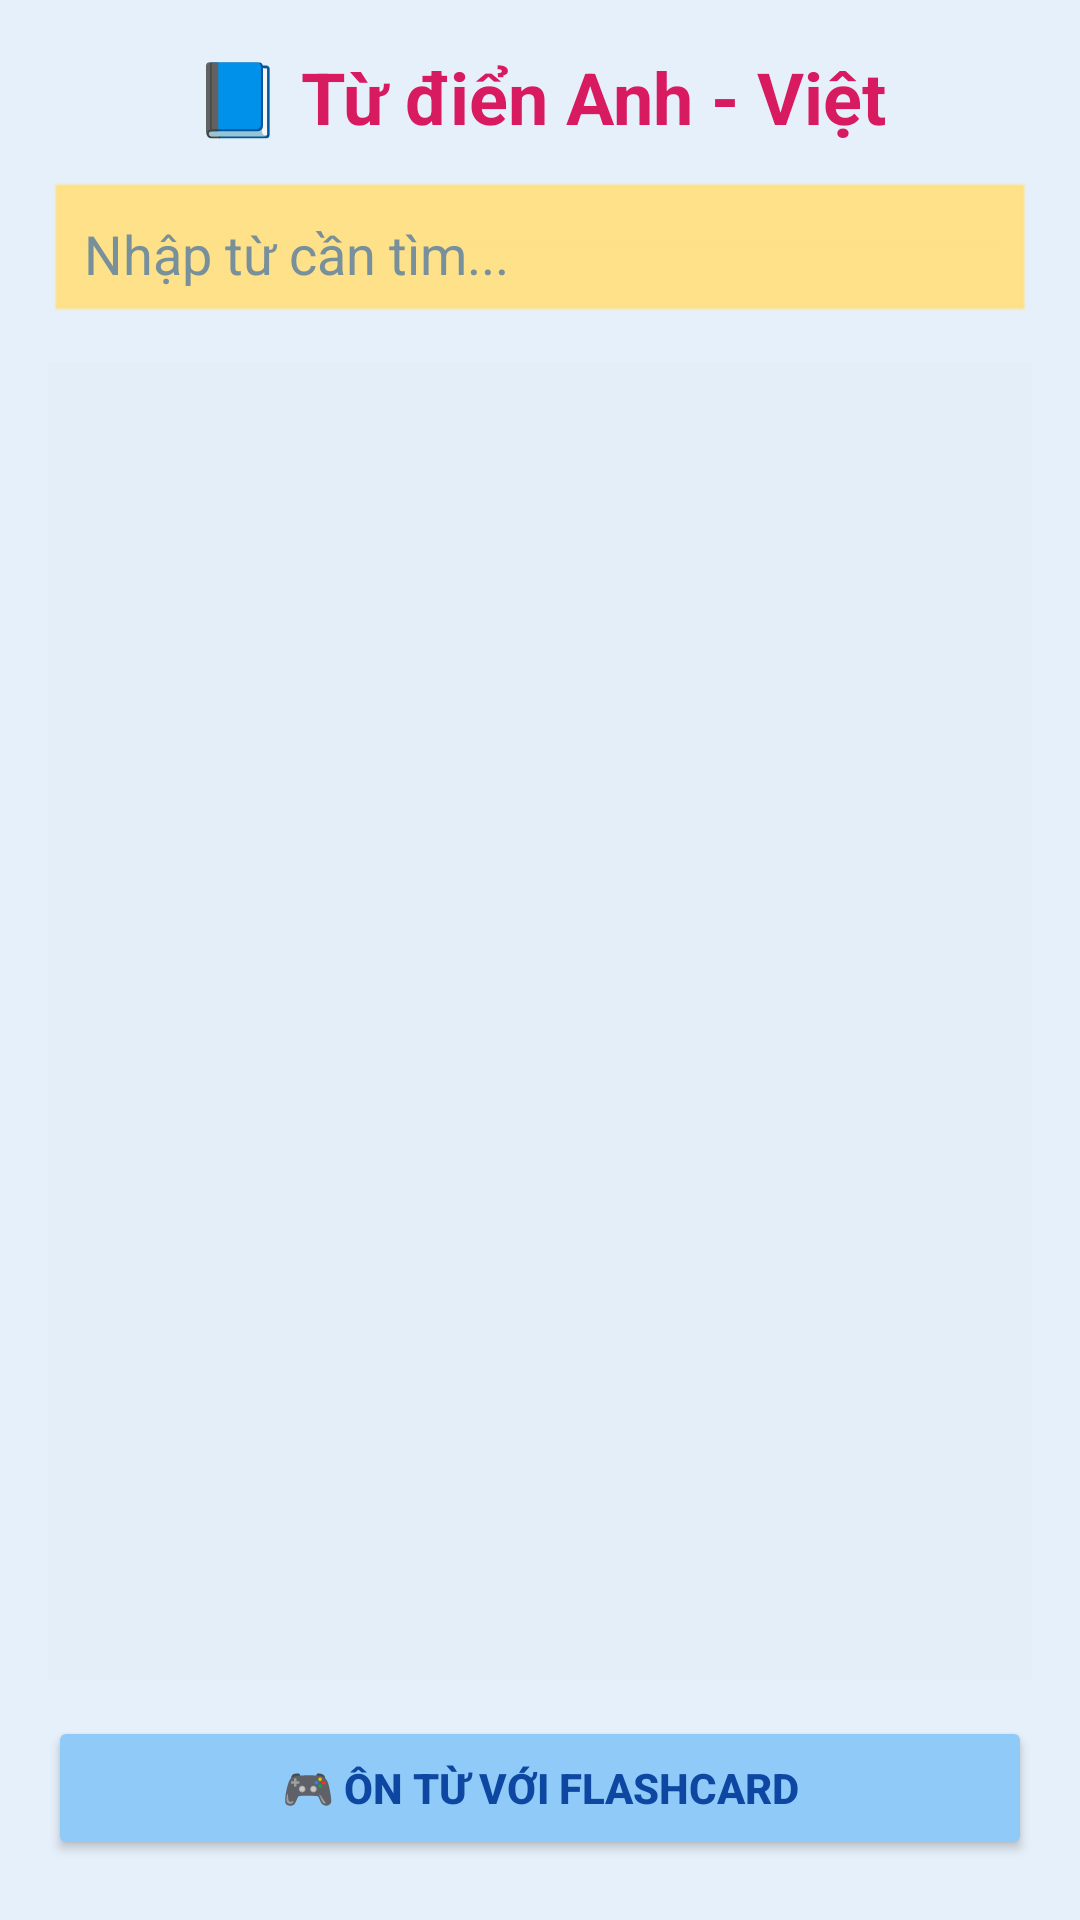

Android layout source for this screen:
<!-- AndroidManifest.xml: application theme Theme.ProjectFinal_Gr03_App -->
<!-- res/layout/dictionarya_v.xml -->
<?xml version="1.0" encoding="utf-8"?>
<LinearLayout xmlns:android="http://schemas.android.com/apk/res/android"
    android:orientation="vertical"
    android:background="#E6F0FA"
    android:padding="16dp"
    android:layout_width="match_parent"
    android:layout_height="match_parent">

    
    <TextView
        android:layout_width="wrap_content"
        android:layout_height="wrap_content"
        android:text="📘 Từ điển Anh - Việt"
        android:textSize="24sp"
        android:textStyle="bold"
        android:textColor="#D81B60"
        android:layout_gravity="center_horizontal"
        android:layout_marginBottom="12dp"/>

    
    <EditText
        android:id="@+id/etSearch"
        android:layout_width="match_parent"
        android:layout_height="wrap_content"
        android:backgroundTint="#FFE082"
        android:hint="Nhập từ cần tìm..."
        android:background="@android:drawable/edit_text"
        android:padding="12dp"
        android:textColor="#212121"
        android:textColorHint="#78909C"
        android:layout_marginBottom="12dp" />

    
    <androidx.recyclerview.widget.RecyclerView
        android:id="@+id/rvVocabulary"
        android:layout_width="match_parent"
        android:layout_height="0dp"
        android:layout_weight="1"
        android:background="#E4EEF8"
        android:paddingBottom="8dp" />

    
    <Button
        android:id="@+id/btnFlashcard"
        android:layout_width="match_parent"
        android:layout_height="wrap_content"
        android:text="🎮 Ôn từ với Flashcard"
        android:layout_marginTop="12dp"
        android:layout_marginBottom="4dp"
        android:backgroundTint="#90CAF9"
        android:textColor="#0D47A1"
        android:textStyle="bold" />
</LinearLayout>
<!-- resources referenced by this layout -->
<resources>
  <style name="Theme.ProjectFinal_Gr03_App" parent="Base.Theme.ProjectFinal_Gr03_App" />
  <style name="Base.Theme.ProjectFinal_Gr03_App" parent="Theme.Material3.DayNight.NoActionBar">
          
          
      </style>
</resources>
